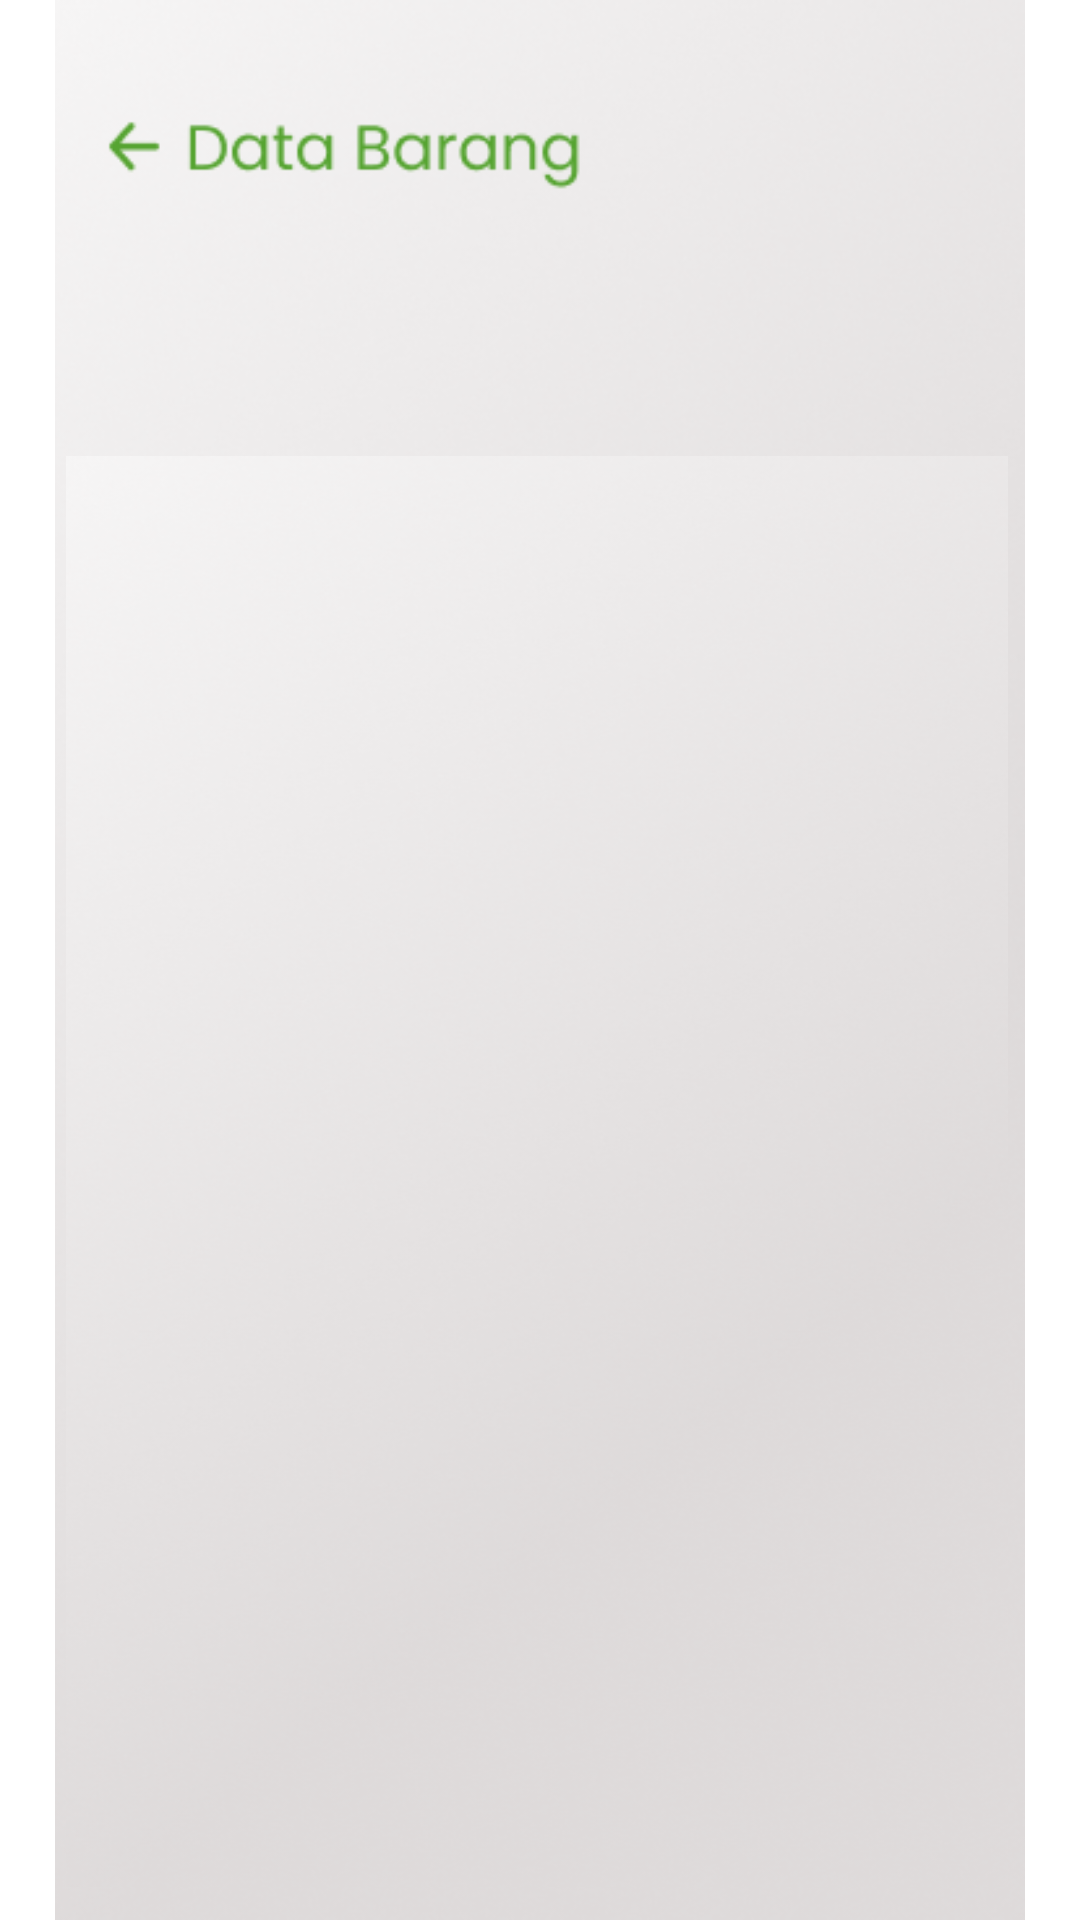

Android layout source for this screen:
<!-- AndroidManifest.xml: application theme Theme.GrowHarvest -->
<!-- res/layout/activity_daftar_barang.xml -->
<?xml version="1.0" encoding="utf-8"?>
<RelativeLayout xmlns:android="http://schemas.android.com/apk/res/android"
    xmlns:app="http://schemas.android.com/apk/res-auto"
    xmlns:tools="http://schemas.android.com/tools"
    android:layout_width="match_parent"
    android:layout_height="match_parent"
    tools:context=".Transaksi.DaftarProdukActivity">

    <ImageView
        android:id="@+id/imageView4"
        android:layout_width="match_parent"
        android:layout_height="match_parent"
        android:src="@drawable/daftarbarang" />

    <androidx.recyclerview.widget.RecyclerView

        android:id="@+id/recyclerView"
        android:background="@drawable/colorgrey"
        android:layout_width="365dp"
        android:layout_height="wrap_content"
        android:layout_alignParentStart="true"
        android:layout_alignParentTop="true"
        android:layout_alignParentEnd="true"
        android:layout_alignParentBottom="true"
        android:layout_marginStart="22dp"
        android:layout_marginTop="152dp"
        android:layout_marginEnd="24dp"
        android:layout_marginBottom="11dp"
        android:padding="16dp" />


</RelativeLayout>
<!-- resources referenced by this layout -->
<resources>
  <!-- drawable colorgrey: png bitmap (drawable, 195638 bytes) -->
  <!-- drawable daftarbarang: png bitmap (drawable, 198427 bytes) -->
  <style name="Theme.GrowHarvest" parent="Theme.MaterialComponents.DayNight.NoActionBar">
          
          <item name="colorPrimary">@color/purple_500</item>
          <item name="colorPrimaryVariant">@color/purple_700</item>
          <item name="colorOnPrimary">@color/white</item>
          
          <item name="colorSecondary">@color/teal_200</item>
          <item name="colorSecondaryVariant">@color/teal_700</item>
          <item name="colorOnSecondary">@color/black</item>
          
          <item name="android:statusBarColor">?attr/colorPrimaryVariant</item>
          
      </style>
  <color name="purple_500">#FF6200EE</color>
  <color name="purple_700">#FF3700B3</color>
  <color name="white">#FFFFFFFF</color>
  <color name="teal_200">#FF03DAC5</color>
  <color name="teal_700">#FF018786</color>
  <color name="black">#FF000000</color>
</resources>
